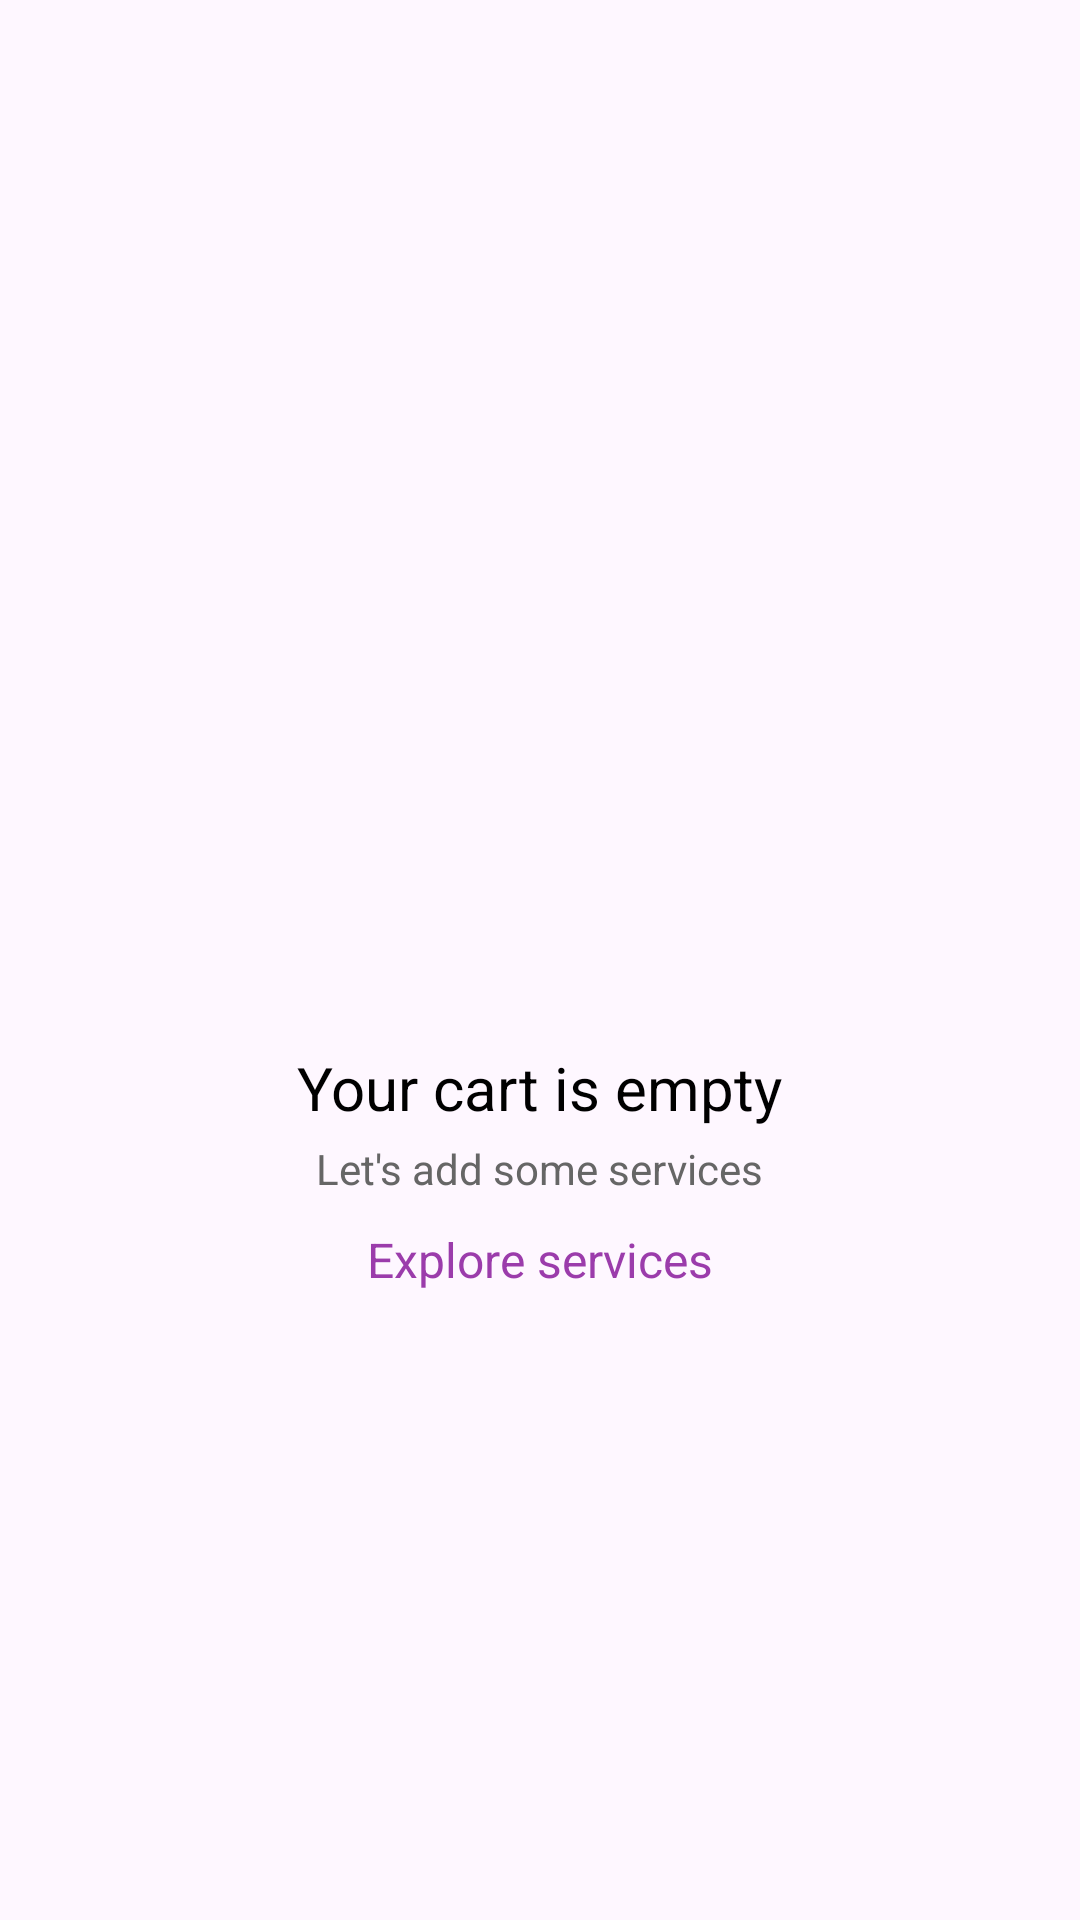

Write the Android layout XML for this screen, with the resource values it uses.
<!-- AndroidManifest.xml: application theme Theme.Worka1 -->
<!-- res/layout/activity_cart.xml -->
<?xml version="1.0" encoding="utf-8"?>
<FrameLayout xmlns:android="http://schemas.android.com/apk/res/android"
    xmlns:app="http://schemas.android.com/apk/res-auto"
    xmlns:tools="http://schemas.android.com/tools"
    android:id="@+id/main"
    android:layout_width="match_parent"
    android:layout_height="match_parent"
    tools:context=".ui.cart.CartActivity">

    <androidx.appcompat.widget.Toolbar
        android:id="@+id/toolbar"
        android:layout_marginTop="10sp"
        android:layout_width="match_parent"
        android:layout_height="?attr/actionBarSize"
        android:background="@android:color/transparent"
        app:titleTextColor="@android:color/black" />

    <androidx.recyclerview.widget.RecyclerView
        android:id="@+id/recyclerView_cart"
        android:layout_width="match_parent"
        android:layout_height="match_parent"
        android:visibility="gone"
        android:paddingTop="?attr/actionBarSize" />

    <LinearLayout
        android:id="@+id/empty_cart_view"
        android:layout_width="match_parent"
        android:layout_height="match_parent"
        android:orientation="vertical"
        android:gravity="center">

        <ImageView
            android:layout_width="80dp"
            android:layout_height="80dp"
            android:layout_gravity="center"
            android:layout_marginVertical="30dp"
            app:srcCompat="@drawable/emptycart" />

        <TextView
            android:layout_width="wrap_content"
            android:layout_height="wrap_content"
            android:text="Your cart is empty"
            android:textSize="20sp"
            android:textColor="@color/black" />

        <TextView
            android:layout_width="wrap_content"
            android:layout_height="wrap_content"
            android:layout_marginTop="4dp"
            android:text="Let's add some services"
            android:textColor="#666666"
            android:textSize="14sp" />

        <TextView
            android:id="@+id/explore_service"
            android:layout_width="wrap_content"
            android:layout_height="wrap_content"
            android:layout_marginTop="10dp"
            android:text="Explore services"
            android:textSize="16sp"
            android:textColor="#9B3CAB" />
    </LinearLayout>
</FrameLayout>
<!-- resources referenced by this layout -->
<resources>
  <color name="black">#FF000000</color>
  <style name="Theme.Worka1" parent="Theme.MaterialComponents.DayNight.NoActionBar">
          
          <item name="colorPrimary">@color/purple_500</item>
          <item name="colorPrimaryVariant">@color/purple_700</item>
          <item name="colorOnPrimary">@color/white</item>
  
          
          <item name="colorSecondary">@color/teal_200</item>
          <item name="colorSecondaryVariant">@color/teal_700</item>
          <item name="colorOnSecondary">@color/black</item>
  
          
          <item name="android:statusBarColor">?attr/colorPrimaryVariant</item>
  
          
          <item name="windowActionBar">false</item>
          <item name="windowNoTitle">true</item>
      </style>
  <color name="purple_500">#FF6200EE</color>
  <color name="purple_700">#FF3700B3</color>
  <color name="white">#FFFFFFFF</color>
  <color name="teal_200">#FF03DAC5</color>
  <color name="teal_700">#FF018786</color>
</resources>
